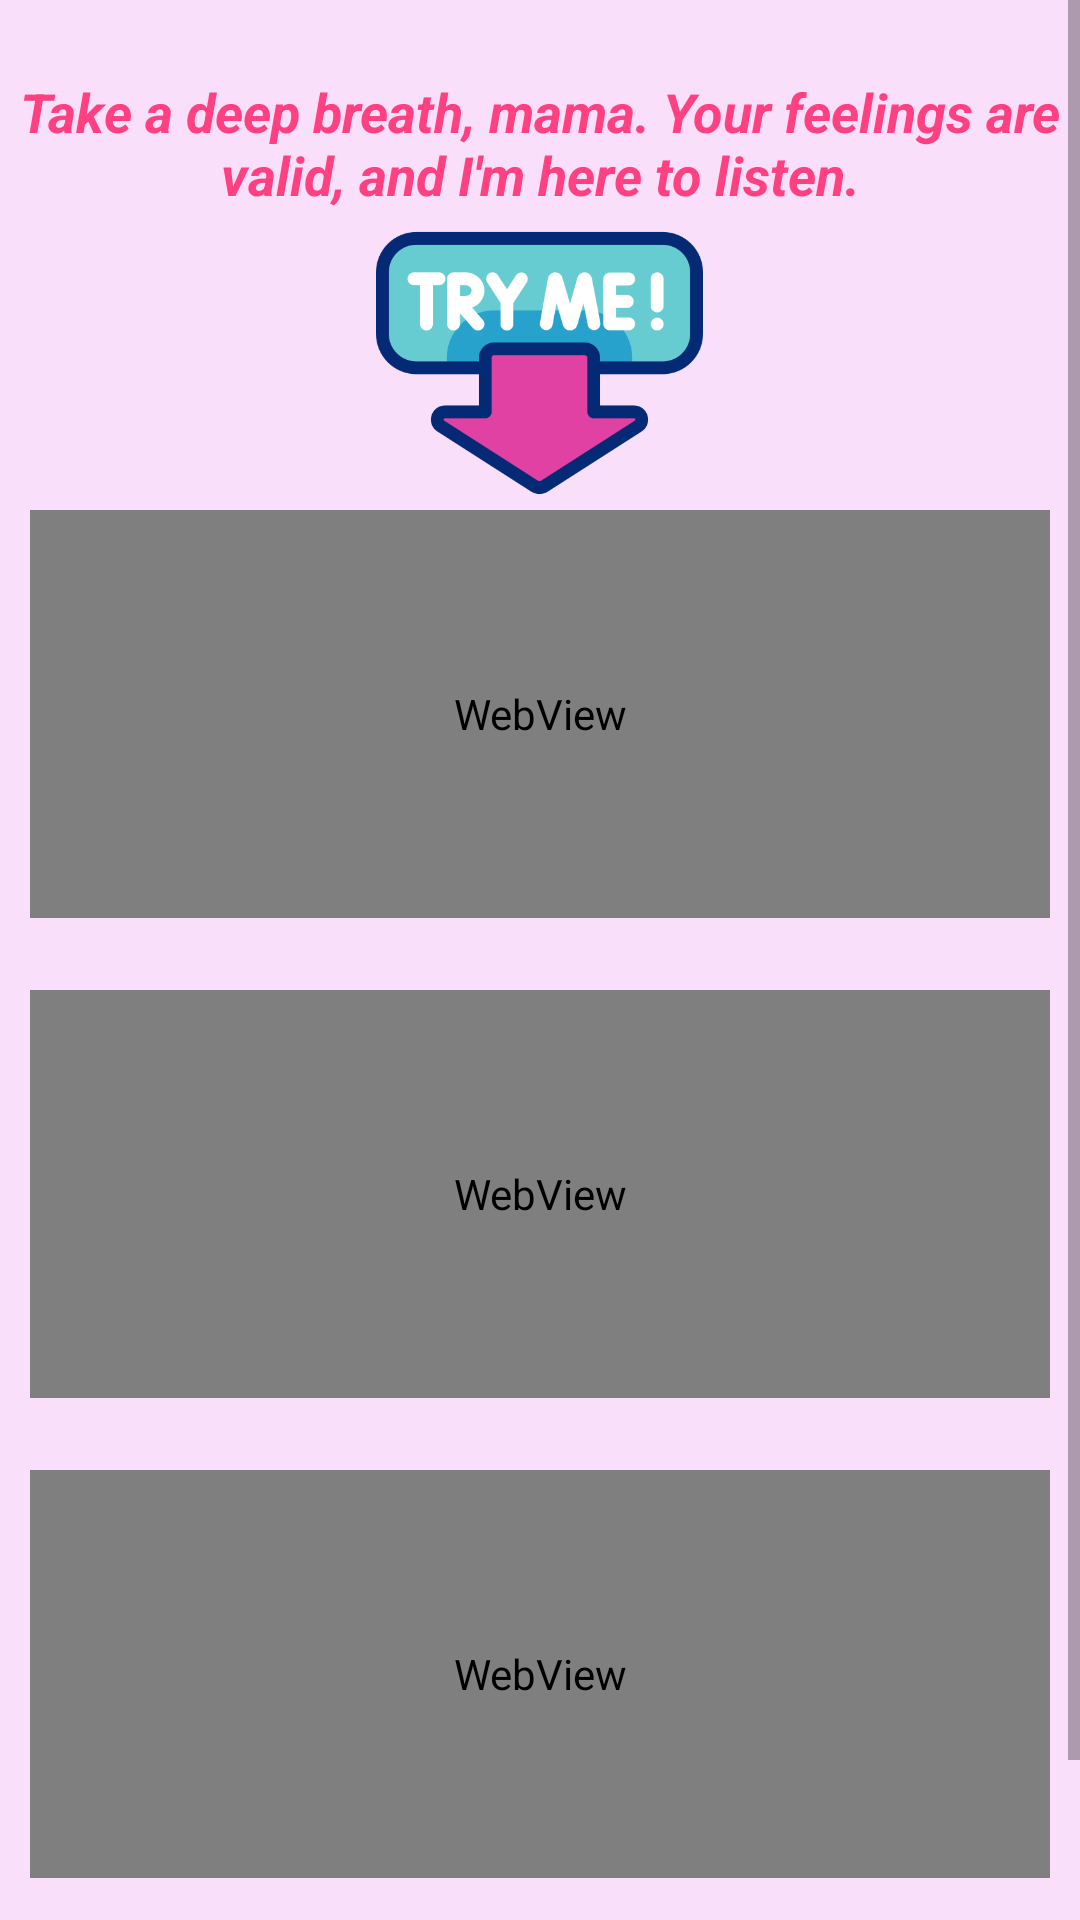

Reconstruct the res/layout file that produces this screen, plus the resources it refers to.
<!-- AndroidManifest.xml: application theme Theme.HiMama -->
<!-- res/layout/activity_annoyed.xml -->
<?xml version="1.0" encoding="utf-8"?>
<RelativeLayout xmlns:android="http://schemas.android.com/apk/res/android"
    xmlns:app="http://schemas.android.com/apk/res-auto"
    xmlns:tools="http://schemas.android.com/tools"
    android:layout_width="match_parent"
    android:layout_height="match_parent"
    android:background="#FADFFB"
    tools:context=".annoyedActivity">

    <ScrollView
        android:layout_width="match_parent"
        android:layout_height="match_parent">

        <RelativeLayout
            android:layout_width="match_parent"
            android:layout_height="match_parent">

            <TextView
                android:id="@+id/edtAngry1"
                android:layout_width="wrap_content"
                android:layout_height="wrap_content"
                android:layout_centerHorizontal="true"
                android:layout_marginTop="25dp"
                android:text="Take a deep breath, mama. Your feelings are valid, and I'm here to listen."
                android:textColor="#FF4081"
                android:textSize="18sp"
                android:gravity="center"
                android:textStyle="bold|italic" />

            <ImageView
                android:id="@+id/imageView"
                android:layout_width="109dp"
                android:layout_height="112dp"
                app:srcCompat="@drawable/tryme"
                android:layout_centerHorizontal="true"
                android:layout_marginTop="65dp" />

            
            <WebView
                android:id="@+id/webView1"
                android:layout_width="match_parent"
                android:layout_height="136dp"
                android:layout_marginTop="170dp"
                android:layout_marginStart="10dp"
                android:layout_marginEnd="10dp" />

            
            <WebView
                android:id="@+id/webView2"
                android:layout_width="match_parent"
                android:layout_height="136dp"
                android:layout_marginTop="330dp"
                android:layout_marginStart="10dp"
                android:layout_marginEnd="10dp" />

            
            <WebView
                android:id="@+id/webView3"
                android:layout_width="match_parent"
                android:layout_height="136dp"
                android:layout_marginTop="490dp"
                android:layout_marginStart="10dp"
                android:layout_marginEnd="10dp" />

            <Button
                android:id="@+id/moreBtn"
                android:layout_width="wrap_content"
                android:layout_height="wrap_content"
                android:layout_centerHorizontal="true"
                android:layout_marginStart="20dp"
                android:layout_marginTop="650dp"
                android:layout_marginEnd="20dp"
                android:text="More"
                android:textColor="#FFFFFF" />

        </RelativeLayout>
    </ScrollView>

</RelativeLayout>
<!-- resources referenced by this layout -->
<resources>
  <!-- drawable tryme: png bitmap (drawable, 24550 bytes) -->
  <style name="Theme.HiMama" parent="Theme.MaterialComponents.DayNight.DarkActionBar">
          
          <item name="android:windowBackground">#FADFFB</item>
          
          <item name="colorPrimary">@color/pink</item>
          
          <item name="colorPrimaryVariant">@color/pink_700</item>
          
          <item name="colorSecondary">@color/pink_200</item>
          <item name="colorSecondaryVariant">@color/pink_700</item>
          
          <item name="android:textColor">#FF4081</item>
          
          <item name="android:statusBarColor">?attr/colorPrimaryVariant</item>
          
      </style>
  <color name="pink">#FF4081</color>
  <color name="pink_700">#F50057</color>
  <color name="pink_200">#FF80AB</color>
</resources>
